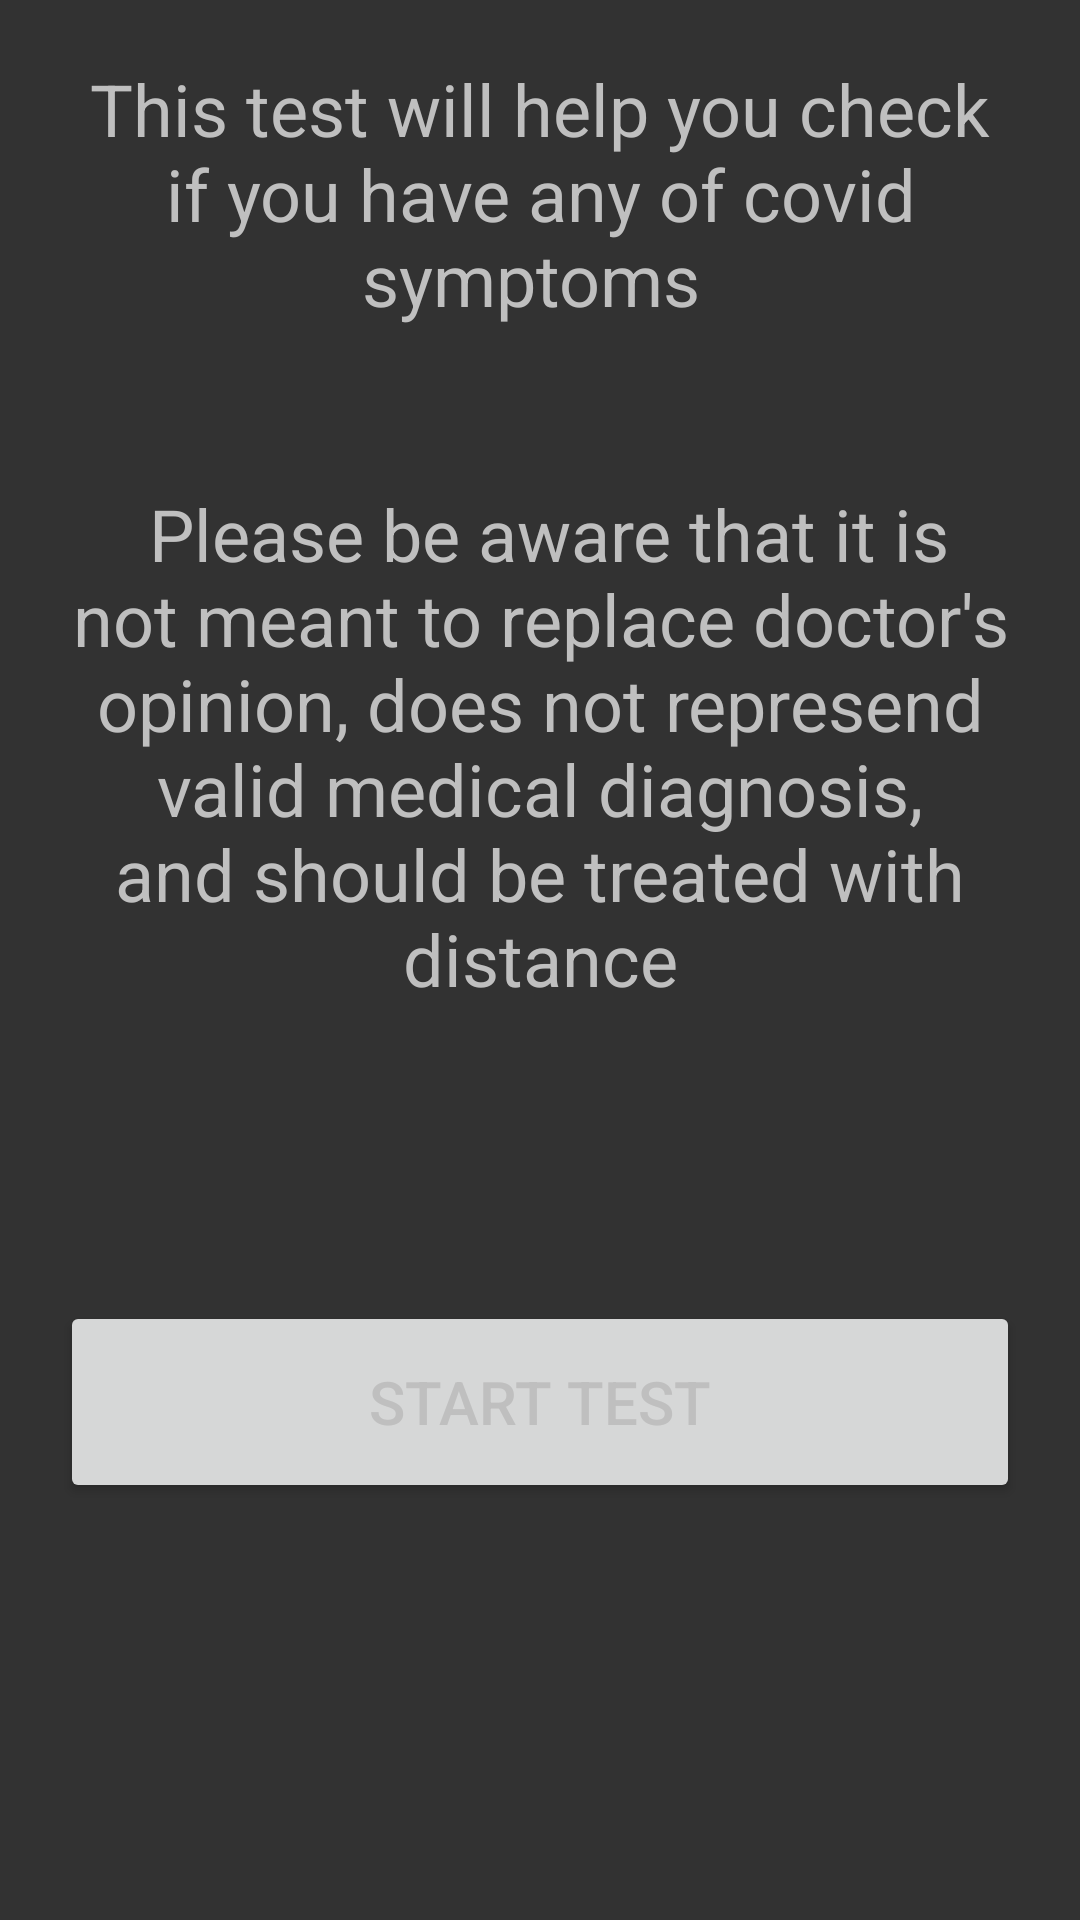

Here is an Android app screen rendered from its layout file. Give the layout XML and the strings, colors and styles it references.
<!-- AndroidManifest.xml: application theme AppTheme -->
<!-- res/layout/activity_health_analyze.xml -->
<?xml version="1.0" encoding="utf-8"?>
<LinearLayout xmlns:android="http://schemas.android.com/apk/res/android"
    xmlns:app="http://schemas.android.com/apk/res-auto"
    xmlns:tools="http://schemas.android.com/tools"
    android:layout_width="match_parent"
    android:layout_height="match_parent"
    android:orientation="vertical"
    tools:context=".Activities.HealthAnalyzeActivity">

    <TextView
        android:id="@+id/HA_QuestionCounterView"
        android:layout_width="match_parent"
        android:layout_height="wrap_content"
        android:layout_weight="3"
        android:textAlignment="center"
        android:textSize="24sp"
        android:visibility="gone" />

    <TextView
        android:id="@+id/HA_titleTextView"
        android:layout_width="match_parent"
        android:layout_height="wrap_content"
        android:layout_margin="20sp"
        android:layout_weight="3"
        android:text="@string/test_info"
        android:textAlignment="center"
        android:textSize="24sp" />

    <Button
        android:id="@+id/HA_StartButton"
        android:layout_width="match_parent"
        android:layout_height="wrap_content"
        android:layout_margin="20sp"
        android:layout_weight="1"
        android:text="@string/start_test"
        android:textSize="20sp"
        android:visibility="visible" />

    <LinearLayout
        android:layout_width="match_parent"
        android:layout_height="wrap_content"
        android:layout_weight="2"
        android:orientation="horizontal">

        <Button
            android:id="@+id/HA_YesButton"
            android:layout_width="wrap_content"
            android:layout_height="wrap_content"
            android:layout_margin="10sp"
            android:layout_weight="1"
            android:text="@string/yes"
            android:textSize="30sp"
            android:visibility="invisible" />

        <Button
            android:id="@+id/HA_NoButton"
            android:layout_width="wrap_content"
            android:layout_height="wrap_content"
            android:layout_margin="10sp"
            android:layout_weight="1"
            android:text="@string/no"
            android:textSize="30sp"
            android:visibility="invisible" />
    </LinearLayout>

</LinearLayout>
<!-- resources referenced by this layout -->
<resources>
  <string name="no">No</string>
  <string name="start_test">Start Test</string>
  <string name="test_info">This test will help you check if you have any of covid symptoms \n \n \n Please be aware that it is not meant to replace doctor\'s opinion, does not represend valid medical diagnosis, and should be treated with distance</string>
  <string name="yes">Yes</string>
  <style name="AppTheme" parent="Theme.MaterialComponents.DayNight.NoActionBar">
          
          <item name="colorPrimary">@color/colorPrimary</item>
          <item name="colorPrimaryDark">@color/colorPrimaryDark</item>
          <item name="colorAccent">@color/colorAccent</item>
          <item name="android:windowBackground">@color/colorBackground</item>
          <item name="android:textColor">@color/textColor</item>
      </style>
  <color name="colorPrimary">#02939F</color>
  <color name="colorPrimaryDark">#271450</color>
  <color name="colorAccent">#01756A</color>
  <color name="colorBackground">#323232</color>
  <color name="textColor">#BFBFBF</color>
</resources>
